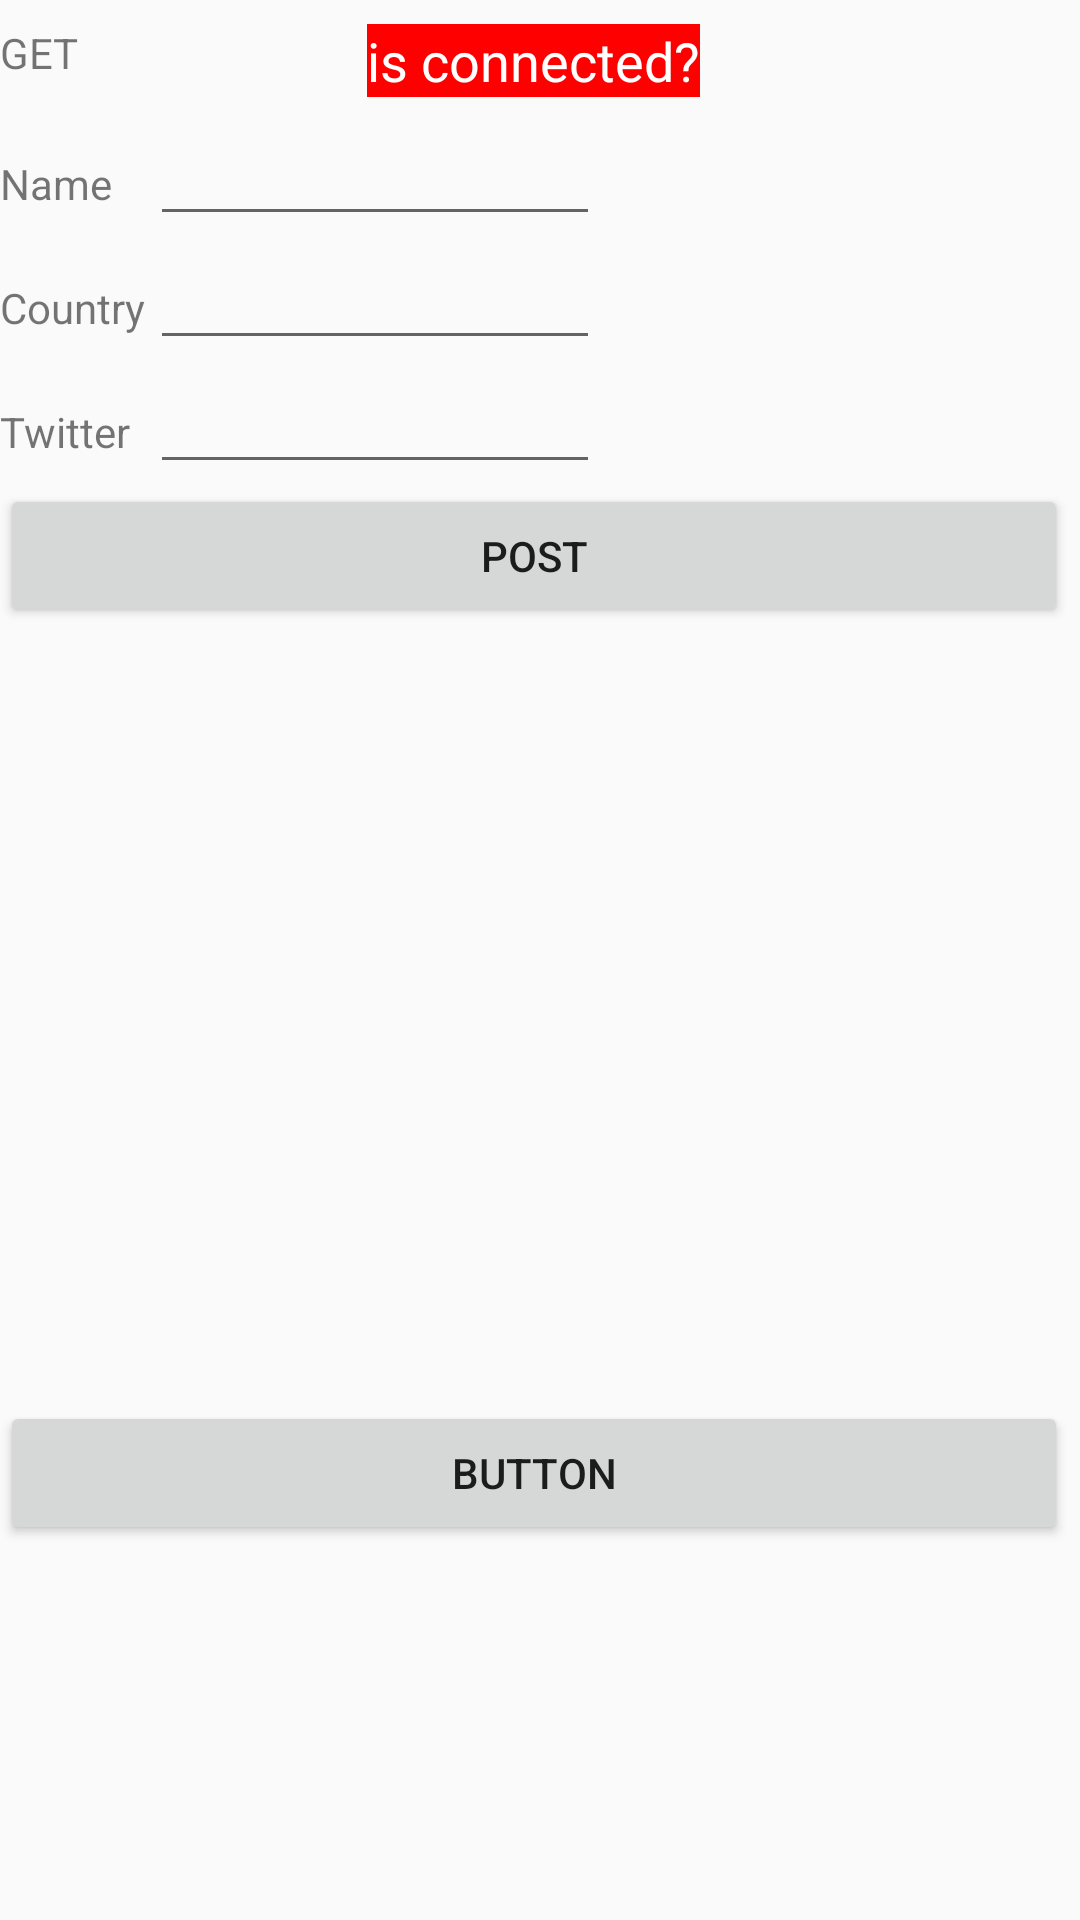

This screen was rendered from an Android layout file. Write that file and the resources it references.
<!-- AndroidManifest.xml: application theme AppTheme -->
<!-- res/layout/activity_main.xml -->
<?xml version="1.0" encoding="utf-8"?>
<android.widget.RelativeLayout xmlns:android="http://schemas.android.com/apk/res/android"
    xmlns:app="http://schemas.android.com/apk/res-auto"
    xmlns:tools="http://schemas.android.com/tools"
    android:layout_width="match_parent"
    android:layout_height="match_parent"
    tools:context="com.example.gatech.ulg.MainActivity">

    <TabHost
        android:id="@+id/Tabhost"
        android:layout_width="375dp"
        android:layout_height="507dp"
        android:layout_marginRight="4dp"
        app:layout_constraintRight_toRightOf="parent"
        app:layout_constraintTop_toTopOf="parent"
        android:layout_marginTop="8dp">

        <LinearLayout
            android:layout_width="match_parent"
            android:layout_height="match_parent"
            android:orientation="vertical">

            <TabWidget
                android:id="@android:id/tabs"
                android:layout_width="match_parent"
                android:layout_height="wrap_content" >

                <LinearLayout
                    android:layout_width="match_parent"
                    android:layout_height="match_parent"
                    android:orientation="vertical"></LinearLayout>
            </TabWidget>

            <FrameLayout
                android:id="@android:id/tabcontent"
                android:layout_width="match_parent"
                android:layout_height="match_parent">

                <LinearLayout
                    android:id="@+id/tab1"
                    android:layout_width="match_parent"
                    android:layout_height="match_parent"
                    android:orientation="vertical">

                    <LinearLayout
                        android:layout_width="match_parent"
                        android:layout_height="match_parent"
                        android:layout_weight="1"
                        android:orientation="vertical">

                        <TextView
                            android:id="@+id/textView_get"
                            android:layout_width="match_parent"
                            android:layout_height="match_parent"
                            android:layout_weight="1"
                            android:text="GET" />

                        <Button
                            android:id="@+id/button_get"
                            android:layout_width="match_parent"
                            android:layout_height="wrap_content"
                            android:text="Button" />
                    </LinearLayout>

                </LinearLayout>

                <LinearLayout
                    android:id="@+id/tab2"
                    android:layout_width="match_parent"
                    android:layout_height="match_parent"
                    android:orientation="vertical">

                    <LinearLayout
                        android:layout_width="match_parent"
                        android:layout_height="match_parent"
                        android:layout_weight="1"
                        android:orientation="vertical">

                        <TextView
                            android:id="@+id/tvIsConnected"
                            android:layout_width="wrap_content"
                            android:layout_height="wrap_content"
                            android:layout_gravity="center_horizontal"
                            android:background="#FF0000"
                            android:textColor="#FFF"
                            android:textSize="18dp"
                            android:layout_marginBottom="5dp"
                            android:text="is connected?" />

                        <RelativeLayout
                            android:layout_width="wrap_content"
                            android:layout_height="wrap_content">

                            <TextView
                                android:id="@+id/tvName"
                                android:layout_width="50dp"
                                android:layout_height="wrap_content"
                                android:text="Name"
                                android:layout_alignBaseline="@+id/etName"/>
                            <EditText
                                android:id="@+id/etName"
                                android:layout_width="150dp"
                                android:layout_height="wrap_content"
                                android:layout_toRightOf="@+id/tvName"/>
                            <TextView
                                android:id="@+id/tvCountry"
                                android:layout_width="50dp"
                                android:layout_height="wrap_content"
                                android:layout_below="@+id/tvName"
                                android:text="Country"
                                android:layout_alignBaseline="@+id/etCountry"/>
                            <EditText
                                android:id="@+id/etCountry"
                                android:layout_width="150dp"
                                android:layout_height="wrap_content"
                                android:layout_toRightOf="@+id/tvCountry"
                                android:layout_below="@+id/etName"/>
                            <TextView
                                android:id="@+id/tvTwitter"
                                android:layout_width="50dp"
                                android:layout_height="wrap_content"
                                android:layout_below="@+id/tvCountry"
                                android:text="Twitter"
                                android:layout_alignBaseline="@+id/etTwitter"/>
                            <EditText
                                android:id="@+id/etTwitter"
                                android:layout_width="150dp"
                                android:layout_height="wrap_content"
                                android:layout_toRightOf="@+id/tvTwitter"
                                android:layout_below="@+id/etCountry"/>
                        </RelativeLayout>

                        <Button
                            android:id="@+id/button_post"
                            android:layout_width="match_parent"
                            android:layout_height="wrap_content"
                            android:text="Post" />
                    </LinearLayout>

                </LinearLayout>

            </FrameLayout>
        </LinearLayout>
    </TabHost>
</android.widget.RelativeLayout>
<!-- resources referenced by this layout -->
<resources>
  <style name="AppTheme" parent="Theme.AppCompat.Light.DarkActionBar">
          
          <item name="colorPrimary">@color/colorPrimary</item>
          <item name="colorPrimaryDark">@color/colorPrimaryDark</item>
          <item name="colorAccent">#2196f3</item>
          <item name="windowActionBar">false</item>
          <item name="windowNoTitle">true</item>
      </style>
  <color name="colorPrimary">#3F51B5</color>
  <color name="colorPrimaryDark">#303F9F</color>
</resources>
